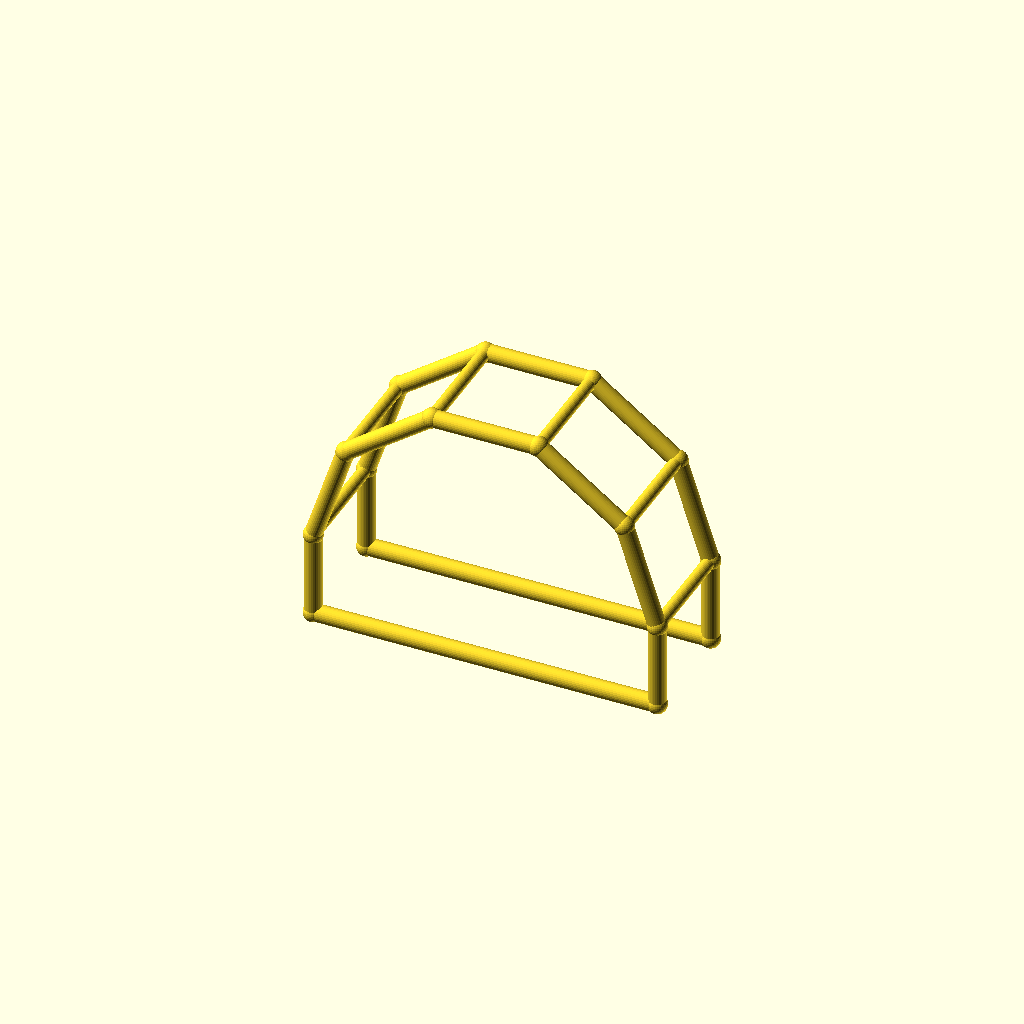
Cell 1: the model at its default parameters.
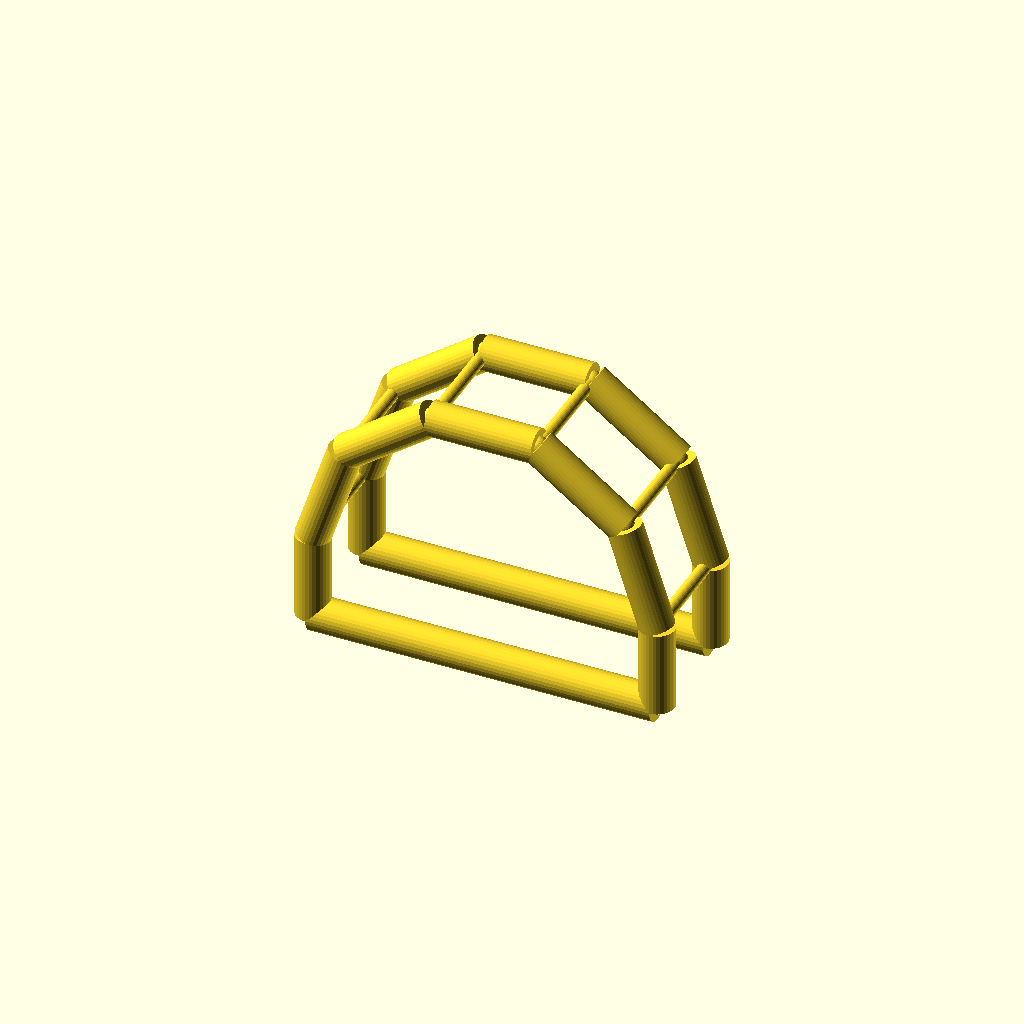
Cell 2: chord_r = 6 (everything else at default).
One fixed orthographic camera (rotation 55°, 0°, 25°; colour scheme Cornfield) for every cell.
OpenSCAD source file optional_data/data/wire4/pergola/scene_0171.scad:
$fn = 32;

// ----------------------------------------------------------------------
// Pergola arch: 5-segment arches, span 120 mm
// ----------------------------------------------------------------------

// --- parameters (mm) ---
span = 120;               // arch span, X
post_h = 30;              // post height
arch_r = 60;              // arch radius
depth = 40;               // frame spacing, Y
chord_r = 3;              // arch and post member radius
brace_r = 2.2;            // purlin member radius
joint_r = 3.4;            // joint ball radius

bbox_x = 126.8;  // overall X, joints included
bbox_y = 46.8;  // overall Y, joints included
bbox_z = 93.86;  // overall Z, joints included
chord_d = 2 * chord_r;  // arch stock diameter
brace_d = 2 * brace_r;  // purlin stock diameter
nodes = [[0.0, 0.0, 0.0], [120.0, 0.0, 0.0], [0.0, 0.0, 30.0], [11.459, 0.0, 65.2671], [41.459, 0.0, 87.0634], [78.541, 0.0, 87.0634], [108.541, 0.0, 65.2671], [120.0, 0.0, 30.0], [0.0, 40.0, 0.0], [120.0, 40.0, 0.0], [0.0, 40.0, 30.0], [11.459, 40.0, 65.2671], [41.459, 40.0, 87.0634], [78.541, 40.0, 87.0634], [108.541, 40.0, 65.2671], [120.0, 40.0, 30.0]];

module member(a, b, r) {
  /* round stock from joint a to joint b, ends buried in the joint balls */
  d = b - a;
  length = norm(d);
  translate(a) rotate([0, acos(d[2] / length), atan2(d[1], d[0])])
    cylinder(h = length, r = r);
}

module joint(p, r) {
  /* ball at the joint centre, fatter than every member meeting there */
  translate(p) sphere(r = r);
}

/* members - each call is one graph edge */
member(nodes[0], nodes[2], chord_r);
member(nodes[1], nodes[7], chord_r);
member(nodes[0], nodes[1], chord_r);
member(nodes[2], nodes[3], chord_r);
member(nodes[3], nodes[4], chord_r);
member(nodes[4], nodes[5], chord_r);
member(nodes[5], nodes[6], chord_r);
member(nodes[6], nodes[7], chord_r);
member(nodes[8], nodes[10], chord_r);
member(nodes[9], nodes[15], chord_r);
member(nodes[8], nodes[9], chord_r);
member(nodes[10], nodes[11], chord_r);
member(nodes[11], nodes[12], chord_r);
member(nodes[12], nodes[13], chord_r);
member(nodes[13], nodes[14], chord_r);
member(nodes[14], nodes[15], chord_r);
member(nodes[2], nodes[10], brace_r);
member(nodes[3], nodes[11], brace_r);
member(nodes[4], nodes[12], brace_r);
member(nodes[5], nodes[13], brace_r);
member(nodes[6], nodes[14], brace_r);
member(nodes[7], nodes[15], brace_r);

/* joint balls */
for (p = nodes) joint(p, joint_r);
Customizer parameters (derived from the source; name, type, default, range or options):
span: number, default 120
post_h: number, default 30
arch_r: number, default 60
depth: number, default 40
chord_r: number, default 3
brace_r: number, default 2.2
joint_r: number, default 3.4
bbox_x: number, default 126.8
bbox_y: number, default 46.8
bbox_z: number, default 93.86
